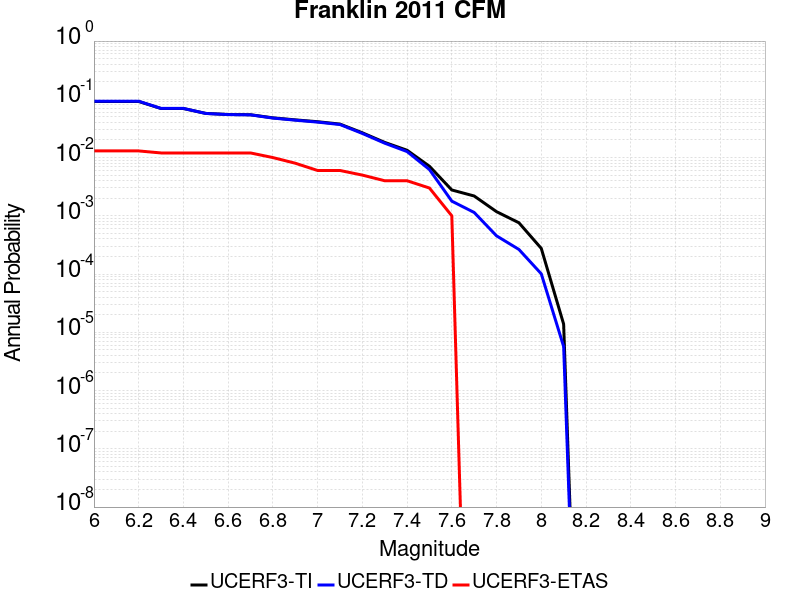

Source data for this figure (header and first rows):
Magnitude, UCERF3-TI Prob, UCERF3-TD Prob, UCERF3-ETAS Prob
6.0, 0.09181, 0.09279, 0.013
6.1, 0.09181, 0.09279, 0.013
6.2, 0.09181, 0.09279, 0.013
6.3, 0.06954, 0.06977, 0.012
6.4, 0.06954, 0.06977, 0.012
6.5, 0.0573, 0.05716, 0.012
6.6, 0.05486, 0.05465, 0.012
6.7, 0.05433, 0.05411, 0.012
6.8, 0.04808, 0.04765, 0.01
6.9, 0.04438, 0.04383, 0.008
7.0, 0.04126, 0.0406, 0.006
7.1, 0.03756, 0.0369, 0.006
7.2, 0.02664, 0.02595, 0.005
7.3, 0.01821, 0.01765, 0.004
7.4, 0.01335, 0.01267, 0.004
7.5, 0.007093, 0.00623, 0.003
7.6, 0.002777, 0.001786, 0.001
7.7, 0.002189, 0.001142, 0.0
7.8, 0.001178, 4.5306623E-4, 0.0
7.9, 7.598927E-4, 2.6468572E-4, 0.0
8.0, 2.758208E-4, 1.0100145E-4, 0.0
8.1, 1.3850362E-5, 5.6955705E-6, 0.0
